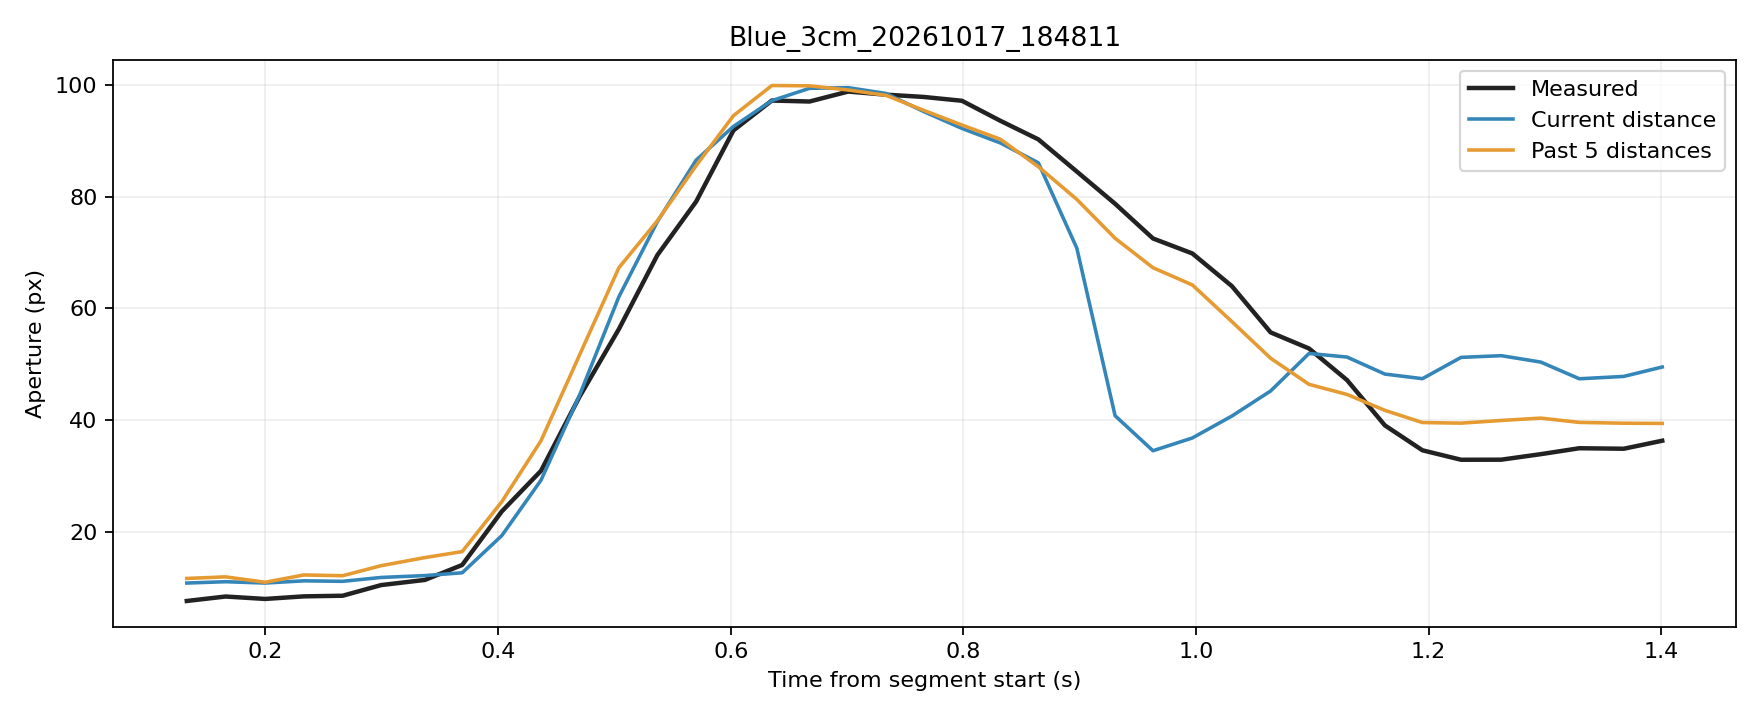

The file beside this chart, header and first rows:
trial, source_frame, window_start_frame, window_duration_s, time_s, phase, distance_px, actual_aperture_px, predicted_current_px, predicted_window5_px
Blue_3cm_20261017_184811, 4574, 4570, 0.1324, 0.1324, rest, 253.6, 7.59, 10.8, 11.63
Blue_3cm_20261017_184811, 4575, 4571, 0.1327, 0.1657, rest, 253.2, 8.39, 11.04, 11.91
Blue_3cm_20261017_184811, 4576, 4572, 0.1332, 0.1997, rest, 253.6, 7.956, 10.8, 10.94
Blue_3cm_20261017_184811, 4577, 4573, 0.1331, 0.233, rest, 253, 8.418, 11.2, 12.25
Blue_3cm_20261017_184811, 4578, 4574, 0.134, 0.2664, rest, 253.1, 8.531, 11.11, 12.12
Blue_3cm_20261017_184811, 4579, 4575, 0.1337, 0.2994, rest, 252, 10.44, 11.81, 13.91
Blue_3cm_20261017_184811, 4580, 4576, 0.1374, 0.3371, movement, 251.5, 11.36, 12.14, 15.37
Blue_3cm_20261017_184811, 4581, 4577, 0.1361, 0.3691, movement, 250.7, 14.04, 12.64, 16.44
Blue_3cm_20261017_184811, 4582, 4578, 0.1368, 0.4032, movement, 246.1, 23.65, 19.31, 25.38
Blue_3cm_20261017_184811, 4583, 4579, 0.1374, 0.4368, movement, 241.2, 30.9, 29.22, 36.29
Blue_3cm_20261017_184811, 4584, 4580, 0.1327, 0.4698, movement, 233.6, 44.12, 44.35, 51.57
Blue_3cm_20261017_184811, 4585, 4581, 0.1347, 0.5038, movement, 223.3, 56.3, 62.09, 67.29
Blue_3cm_20261017_184811, 4586, 4582, 0.1337, 0.5369, movement, 209.2, 69.54, 75.55, 75.69
Blue_3cm_20261017_184811, 4587, 4583, 0.1334, 0.5703, movement, 193, 79.15, 86.58, 85.58
Blue_3cm_20261017_184811, 4588, 4584, 0.1325, 0.6023, movement, 175.4, 91.9, 92.61, 94.54
Blue_3cm_20261017_184811, 4589, 4585, 0.1315, 0.6353, movement, 156.7, 97.25, 97.23, 99.94
Blue_3cm_20261017_184811, 4590, 4586, 0.1308, 0.6677, movement, 137, 97.07, 99.44, 99.88
Blue_3cm_20261017_184811, 4591, 4587, 0.1307, 0.701, movement, 117.3, 98.85, 99.55, 99.13
Blue_3cm_20261017_184811, 4592, 4588, 0.1312, 0.7335, movement, 97.09, 98.3, 98.52, 98.17
Blue_3cm_20261017_184811, 4593, 4589, 0.1304, 0.7658, movement, 77.79, 97.89, 95.28, 95.5
Blue_3cm_20261017_184811, 4594, 4590, 0.131, 0.7988, movement, 59.67, 97.2, 92.25, 92.85
Blue_3cm_20261017_184811, 4595, 4591, 0.1308, 0.8318, movement, 44.14, 93.62, 89.65, 90.32
Blue_3cm_20261017_184811, 4596, 4592, 0.1309, 0.8644, movement, 30.79, 90.29, 86.09, 85.4
Blue_3cm_20261017_184811, 4597, 4593, 0.1317, 0.8975, movement, 18.35, 84.52, 70.81, 79.54
Blue_3cm_20261017_184811, 4598, 4594, 0.1317, 0.9304, movement, 9.369, 78.75, 40.78, 72.57
Blue_3cm_20261017_184811, 4599, 4595, 0.1312, 0.963, movement, 1.154, 72.54, 34.5, 67.29
Blue_3cm_20261017_184811, 4600, 4596, 0.1324, 0.9968, movement, 4.706, 69.85, 36.8, 64.21
Blue_3cm_20261017_184811, 4601, 4597, 0.1333, 1.031, movement, 9.305, 63.99, 40.72, 57.64
Blue_3cm_20261017_184811, 4602, 4598, 0.1337, 1.064, movement, 12.02, 55.71, 45.22, 51.07
Blue_3cm_20261017_184811, 4603, 4599, 0.1342, 1.097, movement, 13.92, 52.82, 51.94, 46.4
Blue_3cm_20261017_184811, 4604, 4600, 0.1329, 1.13, movement, 13.77, 47.17, 51.29, 44.59
Blue_3cm_20261017_184811, 4605, 4601, 0.1315, 1.162, movement, 13.05, 39.05, 48.24, 41.74
Blue_3cm_20261017_184811, 4606, 4602, 0.1305, 1.195, hold, 12.78, 34.59, 47.42, 39.56
Blue_3cm_20261017_184811, 4607, 4603, 0.1307, 1.228, hold, 13.75, 32.89, 51.23, 39.45
Blue_3cm_20261017_184811, 4608, 4604, 0.1326, 1.262, hold, 13.83, 32.9, 51.54, 39.93
Blue_3cm_20261017_184811, 4609, 4605, 0.134, 1.296, hold, 13.56, 33.89, 50.39, 40.35
Blue_3cm_20261017_184811, 4610, 4606, 0.1349, 1.33, hold, 12.77, 34.96, 47.4, 39.58
Blue_3cm_20261017_184811, 4611, 4607, 0.1399, 1.368, hold, 12.91, 34.87, 47.82, 39.44
Blue_3cm_20261017_184811, 4612, 4608, 0.1385, 1.401, hold, 13.35, 36.3, 49.51, 39.4
